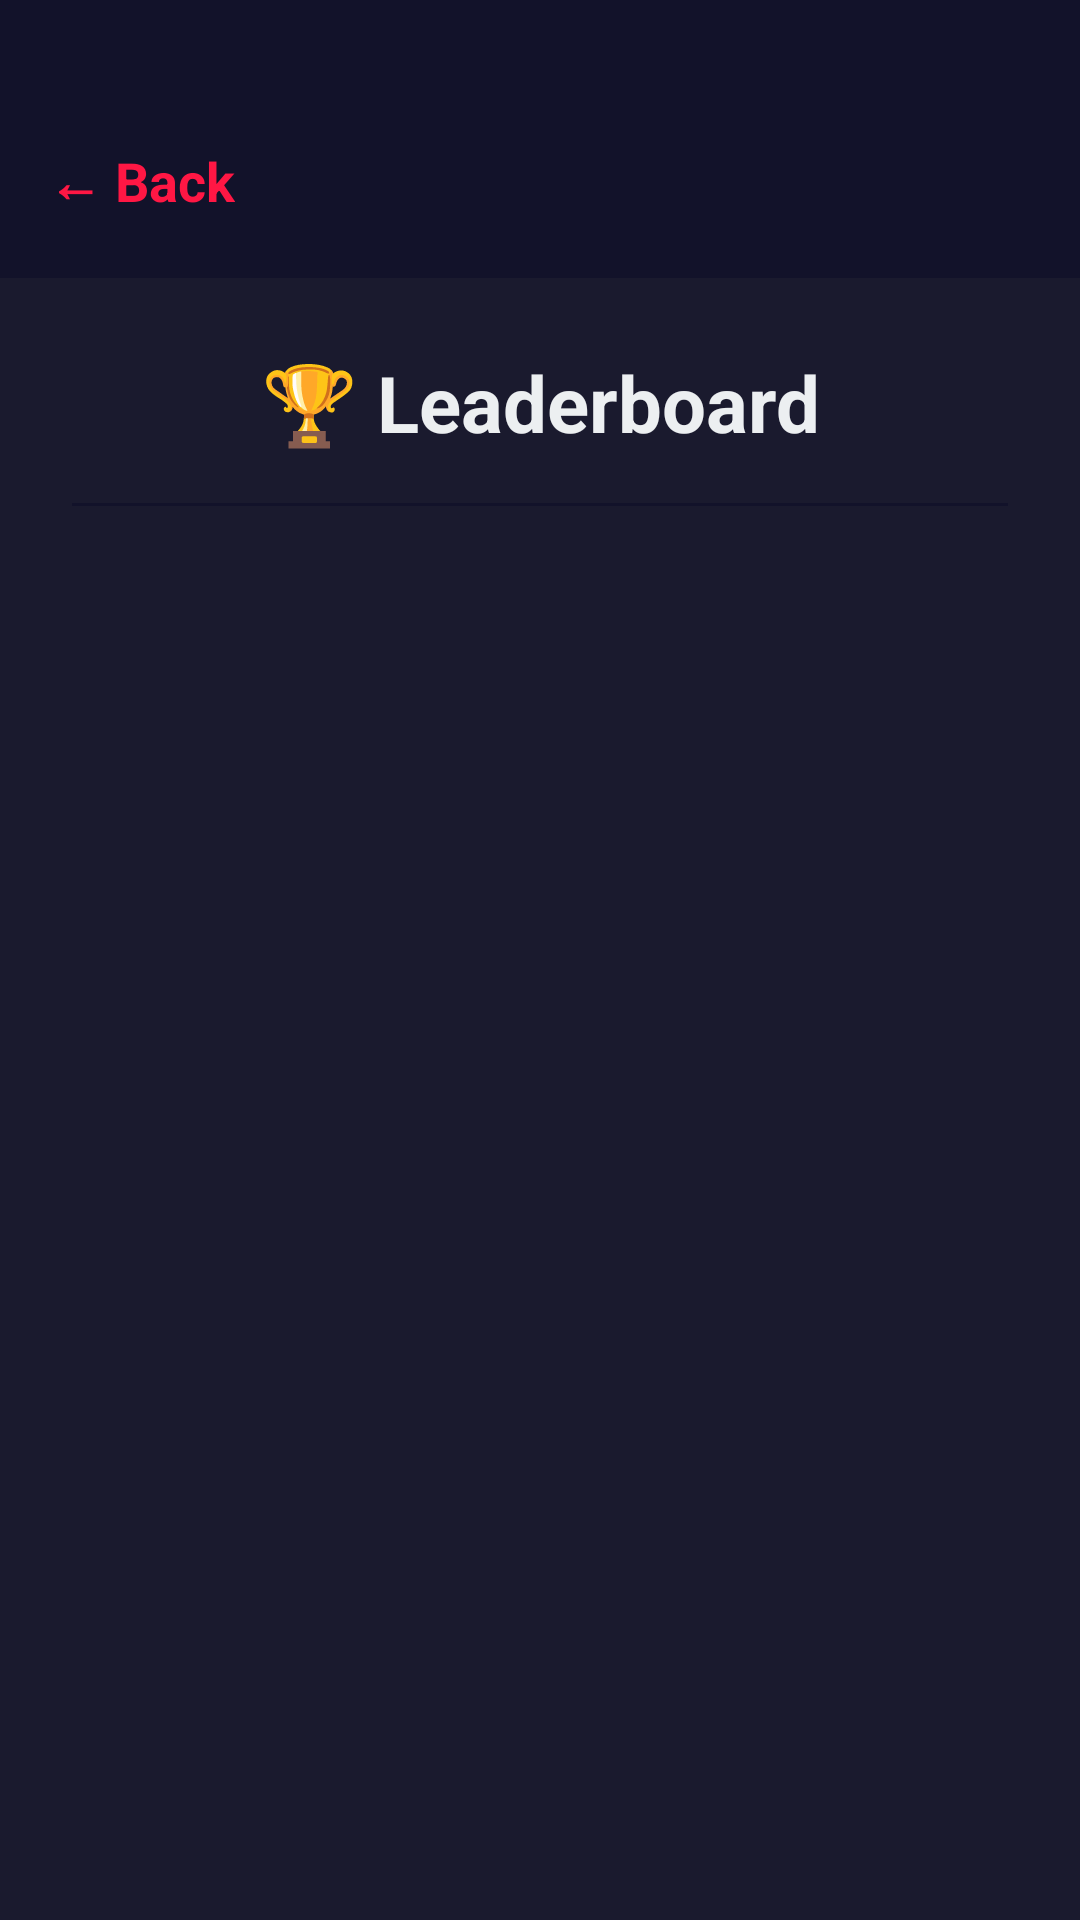

Reconstruct the res/layout file that produces this screen, plus the resources it refers to.
<!-- AndroidManifest.xml: activity theme Theme.PatternMemoryGame -->
<!-- res/layout/activity_leaderboard.xml -->
<?xml version="1.0" encoding="utf-8"?>
<LinearLayout
    xmlns:android="http://schemas.android.com/apk/res/android"
    android:layout_width="match_parent"
    android:layout_height="match_parent"
    android:orientation="vertical"
    android:background="@color/bg_screen">

    
    <LinearLayout
        android:layout_width="match_parent"
        android:layout_height="wrap_content"
        android:background="@color/bg_header"
        android:paddingTop="40dp"
        android:paddingBottom="12dp"
        android:paddingStart="16dp"
        android:paddingEnd="16dp"
        android:orientation="horizontal"
        android:gravity="center_vertical">

        
        <TextView
            android:id="@+id/tvBack"
            android:layout_width="wrap_content"
            android:layout_height="wrap_content"
            android:text="← Back"
            android:textSize="18sp"
            android:textColor="@color/tile_wrong"
            android:textStyle="bold"
            android:paddingTop="8dp"
            android:paddingBottom="8dp"
            android:paddingEnd="16dp" />

    </LinearLayout>

    
    <TextView
        android:layout_width="match_parent"
        android:layout_height="wrap_content"
        android:text="🏆 Leaderboard"
        android:textSize="26sp"
        android:textColor="@color/text_primary"
        android:textStyle="bold"
        android:gravity="center"
        android:paddingTop="24dp"
        android:paddingBottom="16dp" />

    
    <View
        android:layout_width="match_parent"
        android:layout_height="1dp"
        android:background="@color/bg_header"
        android:layout_marginStart="24dp"
        android:layout_marginEnd="24dp"
        android:layout_marginBottom="8dp" />

    
    <ProgressBar
        android:id="@+id/progressBar"
        android:layout_width="wrap_content"
        android:layout_height="wrap_content"
        android:layout_gravity="center"
        android:layout_weight="1"
        android:visibility="gone" />

    
    <TextView
        android:id="@+id/tvEmpty"
        android:layout_width="match_parent"
        android:layout_height="0dp"
        android:layout_weight="1"
        android:text="No leaderboard data available."
        android:textSize="16sp"
        android:textColor="@color/text_secondary"
        android:gravity="center"
        android:visibility="gone" />

    
    <androidx.recyclerview.widget.RecyclerView
        android:id="@+id/recyclerLeaderboard"
        android:layout_width="match_parent"
        android:layout_height="0dp"
        android:layout_weight="1"
        android:paddingTop="8dp"
        android:paddingBottom="16dp"
        android:clipToPadding="false"
        android:visibility="gone" />

</LinearLayout>
<!-- resources referenced by this layout -->
<resources>
  <color name="bg_header">#12122A</color>
  <color name="bg_screen">#1A1A2E</color>
  <color name="text_primary">#ECEFF1</color>
  <color name="text_secondary">#90A4AE</color>
  <color name="tile_wrong">#FF1744</color>
  <style name="Theme.PatternMemoryGame" parent="Theme.AppCompat.Light.NoActionBar">
          <item name="colorPrimary">@color/btn_start</item>
          <item name="colorPrimaryDark">@color/bg_header</item>
          <item name="colorAccent">@color/tile_highlight</item>
          <item name="android:windowBackground">@color/bg_screen</item>
          <item name="android:statusBarColor">@color/bg_header</item>
          <item name="android:windowDrawsSystemBarBackgrounds">true</item>
      </style>
  <color name="btn_start">#3F51B5</color>
  <color name="tile_highlight">#FFD600</color>
</resources>
